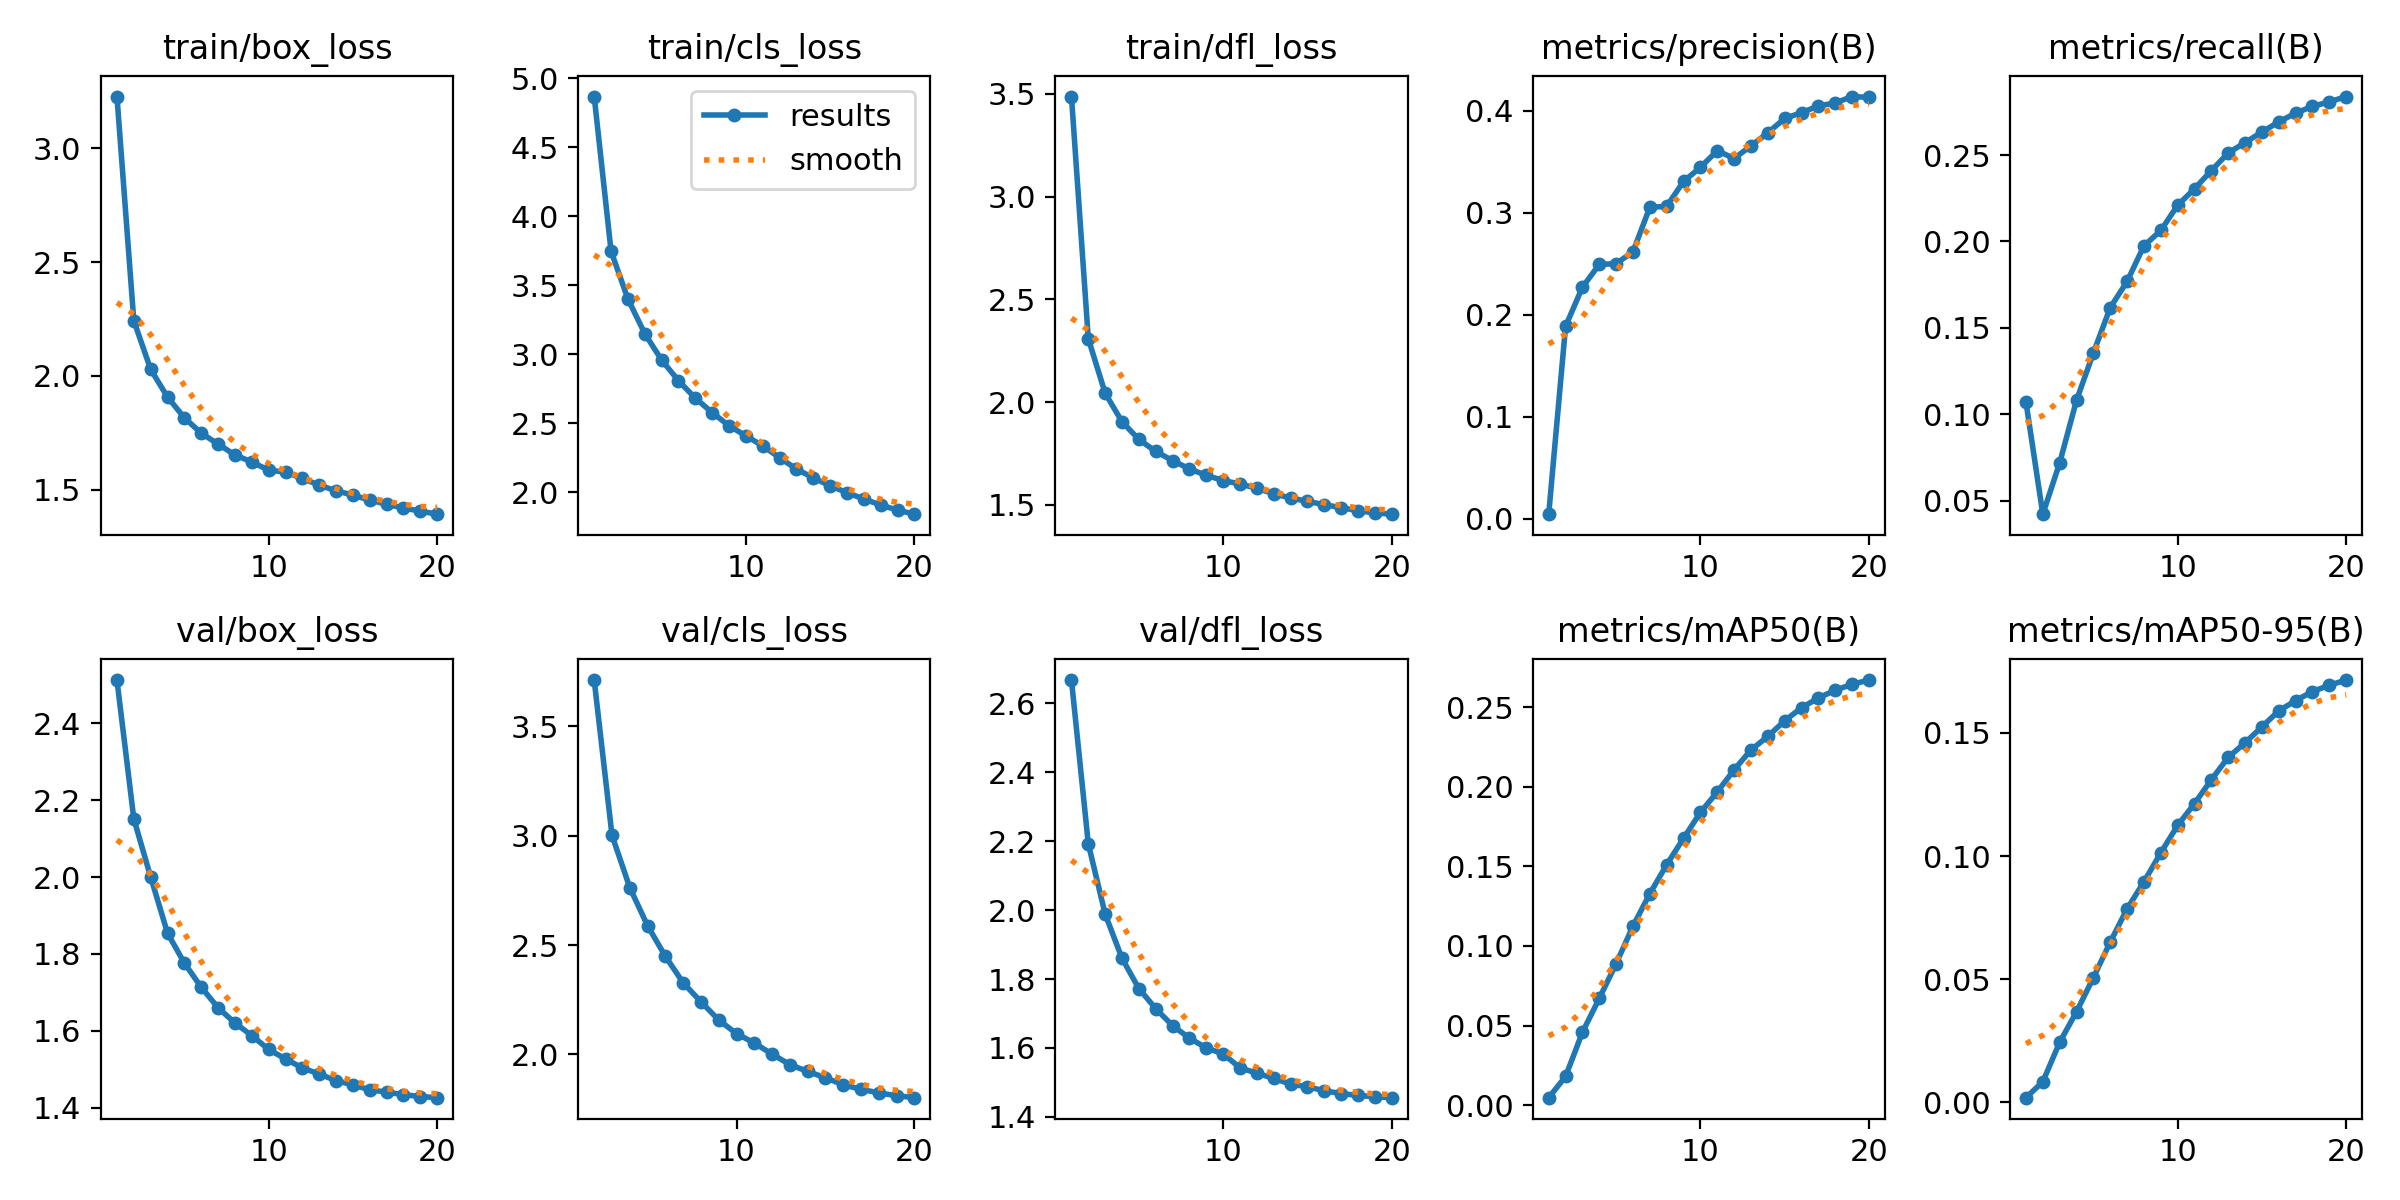

Data behind this chart, as committed beside it:
epoch, time, train/box_loss, train/cls_loss, train/dfl_loss, metrics/precision(B), metrics/recall(B), metrics/mAP50(B), metrics/mAP50-95(B), val/box_loss, val/cls_loss, val/dfl_loss, lr/pg0, lr/pg1, lr/pg2
1, 2836, 3.227, 4.869, 3.486, 0.00425, 0.1072, 0.00475, 0.00194, 2.513, inf, 2.668, 3.96533e-05, 3.96533e-05, 3.96533e-05
2, 7280, 2.242, 3.747, 2.308, 0.1885, 0.04234, 0.01805, 0.0084, 2.152, 3.712, 2.192, 7.53936e-05, 7.53936e-05, 7.53936e-05
3, 11840, 2.029, 3.4, 2.044, 0.2269, 0.07198, 0.04577, 0.02442, 2.001, 3.002, 1.988, 0.0001072, 0.0001072, 0.0001072
4, 16430, 1.907, 3.149, 1.905, 0.2492, 0.1082, 0.06709, 0.03679, 1.854, 2.763, 1.86, 0.0001013, 0.0001013, 0.0001013
5, 20140, 1.816, 2.957, 1.819, 0.25, 0.1356, 0.08886, 0.05065, 1.776, 2.588, 1.772, 9.5438e-05, 9.5438e-05, 9.5438e-05
6, 23595, 1.748, 2.807, 1.76, 0.2617, 0.1617, 0.1124, 0.06507, 1.714, 2.448, 1.714, 8.95475e-05, 8.95475e-05, 8.95475e-05
7, 27755, 1.7, 2.681, 1.716, 0.3053, 0.1769, 0.1328, 0.07855, 1.66, 2.327, 1.665, 8.3657e-05, 8.3657e-05, 8.3657e-05
8, 31716, 1.653, 2.576, 1.676, 0.3062, 0.1975, 0.151, 0.08955, 1.621, 2.24, 1.628, 7.77665e-05, 7.77665e-05, 7.77665e-05
9, 34461, 1.622, 2.481, 1.644, 0.3307, 0.2064, 0.1676, 0.1013, 1.588, 2.157, 1.6, 7.1876e-05, 7.1876e-05, 7.1876e-05
10, 38550, 1.586, 2.407, 1.619, 0.3445, 0.2209, 0.1838, 0.1124, 1.552, 2.095, 1.583, 6.59855e-05, 6.59855e-05, 6.59855e-05
11, 42528, 1.577, 2.335, 1.602, 0.3608, 0.2305, 0.1967, 0.1213, 1.527, 2.052, 1.542, 6.0095e-05, 6.0095e-05, 6.0095e-05
12, 46549, 1.549, 2.249, 1.581, 0.3531, 0.241, 0.2105, 0.131, 1.504, 2.001, 1.526, 5.42045e-05, 5.42045e-05, 5.42045e-05
13, 49283, 1.52, 2.166, 1.555, 0.3655, 0.2512, 0.223, 0.1401, 1.488, 1.953, 1.512, 4.8314e-05, 4.8314e-05, 4.8314e-05
14, 53032, 1.495, 2.102, 1.534, 0.3783, 0.2572, 0.2316, 0.146, 1.471, 1.922, 1.495, 4.24235e-05, 4.24235e-05, 4.24235e-05
15, 60405, 1.476, 2.045, 1.518, 0.3924, 0.2633, 0.2414, 0.1524, 1.459, 1.893, 1.487, 3.6533e-05, 3.6533e-05, 3.6533e-05
16, 63170, 1.454, 1.995, 1.501, 0.3981, 0.2692, 0.2495, 0.1589, 1.447, 1.861, 1.476, 3.06425e-05, 3.06425e-05, 3.06425e-05
17, 66378, 1.436, 1.949, 1.487, 0.4047, 0.2742, 0.2557, 0.1631, 1.441, 1.84, 1.468, 2.4752e-05, 2.4752e-05, 2.4752e-05
18, 74464, 1.419, 1.906, 1.472, 0.4077, 0.2782, 0.2606, 0.1668, 1.434, 1.823, 1.462, 1.88615e-05, 1.88615e-05, 1.88615e-05
19, 79318, 1.406, 1.869, 1.462, 0.4139, 0.2807, 0.2643, 0.1693, 1.429, 1.811, 1.458, 1.2971e-05, 1.2971e-05, 1.2971e-05
20, 84293, 1.392, 1.839, 1.455, 0.4131, 0.2838, 0.2669, 0.1714, 1.426, 1.802, 1.455, 7.0805e-06, 7.0805e-06, 7.0805e-06
